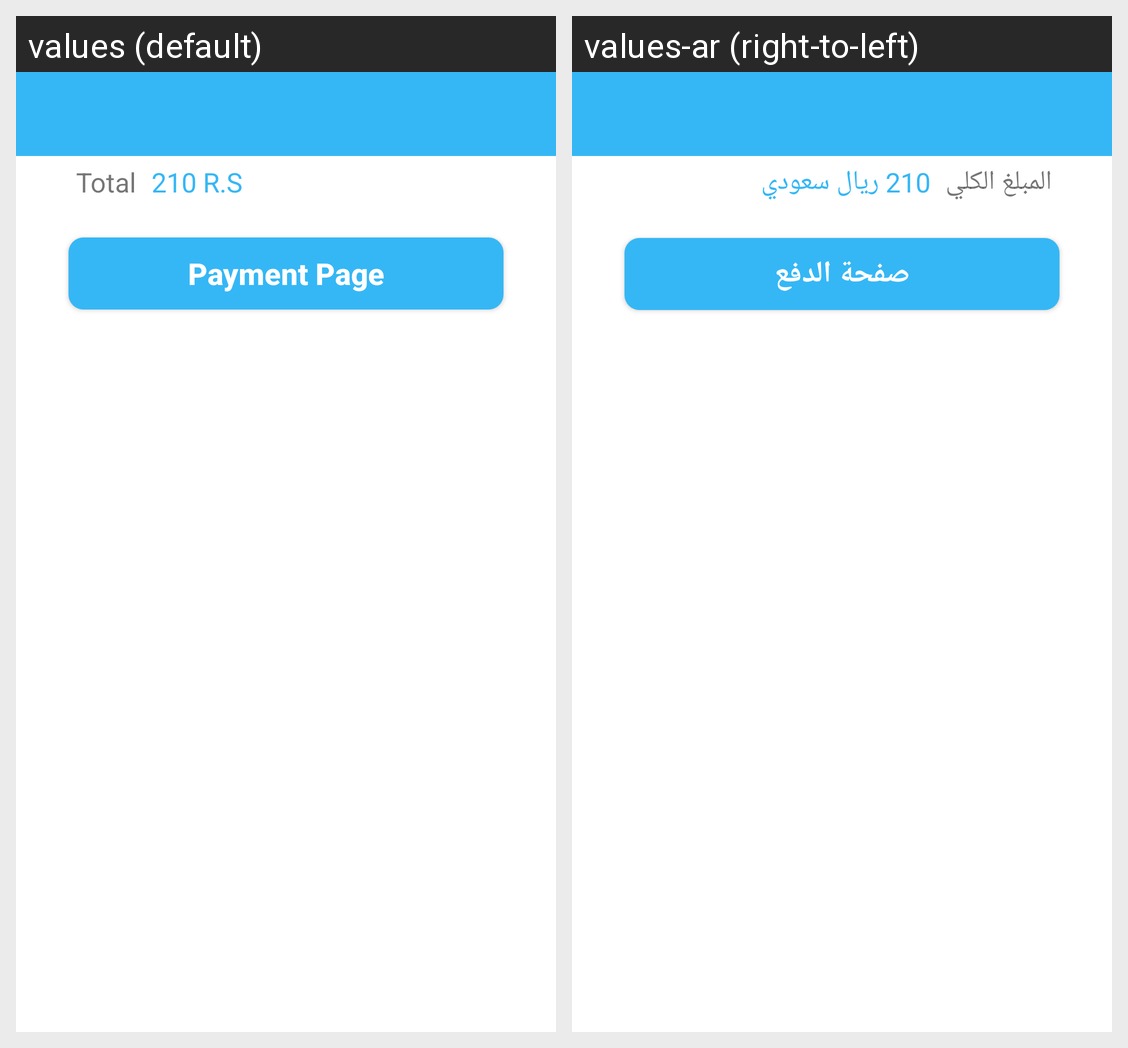

The same Android screen rendered under two of its app's locales, left to right. List the strings drawn on it with the default value and each locale's translation.
Android screen res/layout/activity_card.xml rendered under 2 locales, left to right: values (default), values-ar (right-to-left). Device: Nexus 5 (rendered at 1080×1920; each locale shown at half size, 540×960, under a caption strip naming it); theme AppTheme.
Strings drawn on this screen, with the default value and each locale's value (text and hints the layout hard-codes, and strings that could not be matched under every locale, appear in the picture but are not listed):

total_price
  values: Total
  values-ar: المبلغ الكلي

rs
  values: 210 R.S
  values-ar: 210 ريال سعودي

payment_page
  values: Payment Page
  values-ar: صفحة الدفع
